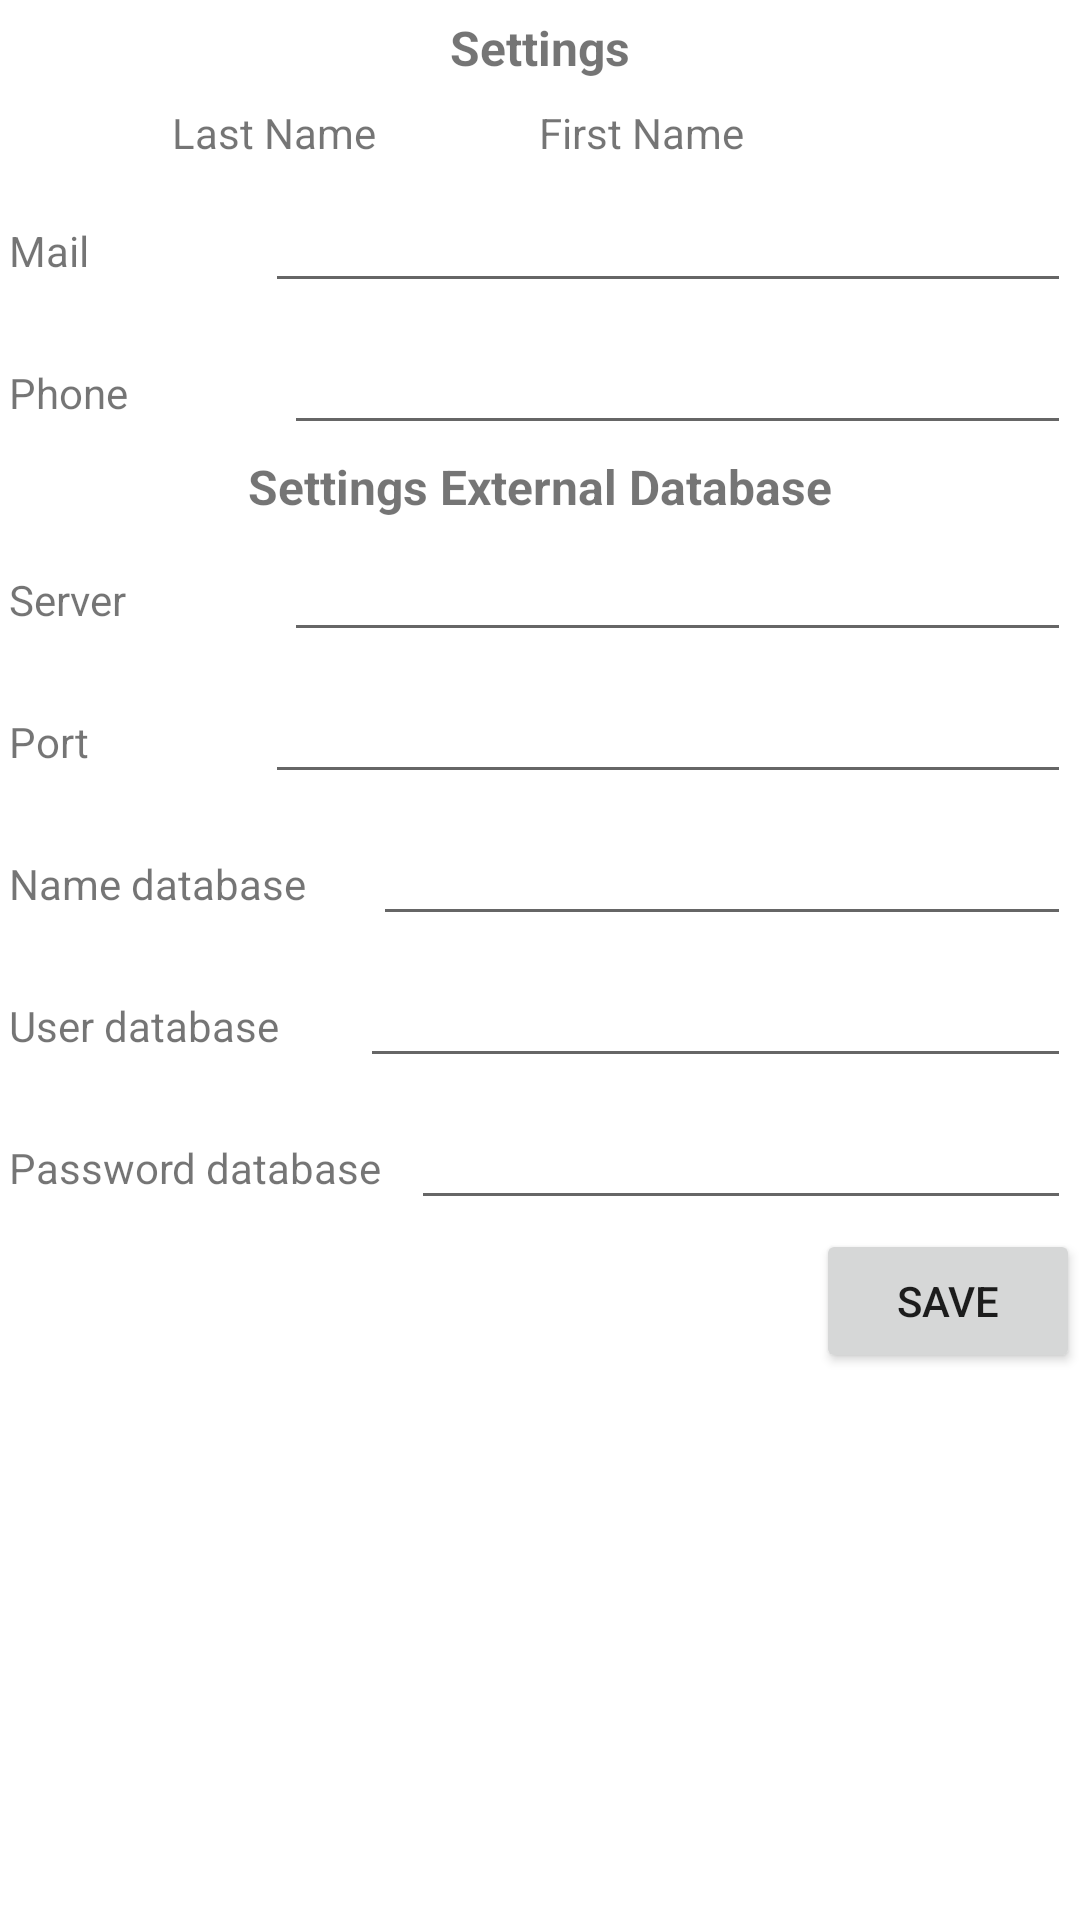

The Android layout XML behind this screen, and the referenced resources:
<!-- AndroidManifest.xml: application theme Theme.TechnicalAssistantAndroid -->
<!-- res/layout/fragment_settings_user.xml -->
<?xml version="1.0" encoding="utf-8"?>
<LinearLayout xmlns:android="http://schemas.android.com/apk/res/android"
              xmlns:tools="http://schemas.android.com/tools"
              android:layout_width="match_parent"
              android:layout_height="match_parent"
              tools:context=".ui.fragment_settings_user.FragmentSettingsUser" android:orientation="vertical"
              android:gravity="center_horizontal" android:layout_margin="10dp">
    <TextView
            android:text="@string/settings"
            android:layout_width="wrap_content"
            android:layout_height="wrap_content" android:id="@+id/textViewSettings" android:textSize="16sp"
            android:textStyle="bold" android:layout_margin="5dp"/>
    <LinearLayout
            android:orientation="horizontal"
            android:layout_width="match_parent"
            android:layout_height="wrap_content" android:layout_margin="3dp">
        <TextView
                android:text="@string/last_name"
                android:layout_width="wrap_content"
                android:layout_height="wrap_content" android:id="@+id/textViewLastName" android:layout_weight="1"
                android:gravity="center"/>
        <TextView
                android:text="@string/first_name"
                android:layout_width="wrap_content"
                android:layout_height="wrap_content" android:id="@+id/textViewFirstName" android:layout_weight="1"/>
    </LinearLayout>
    <LinearLayout
            android:layout_width="match_parent"
            android:layout_height="wrap_content" android:layout_margin="3dp">
        <TextView
                android:text="@string/mail"
                android:layout_width="wrap_content"
                android:layout_height="wrap_content" android:id="@+id/textViewMail" android:layout_weight="1"/>
        <EditText
                android:layout_width="wrap_content"
                android:layout_height="wrap_content"
                android:ems="10"
                android:id="@+id/textInputMail" android:layout_weight="1" android:inputType="textPersonName"
                android:autofillHints="hint"
                tools:ignore="LabelFor,TouchTargetSizeCheck,DuplicateSpeakableTextCheck,SpeakableTextPresentCheck"
        />
    </LinearLayout>
    <LinearLayout
            android:orientation="horizontal"
            android:layout_width="match_parent"
            android:layout_height="wrap_content" android:layout_margin="3dp">
        <TextView
                android:text="@string/phone"
                android:layout_width="wrap_content"
                android:layout_height="wrap_content" android:id="@+id/textViewPhone" android:layout_weight="1"/>
        <EditText
                android:layout_width="wrap_content"
                android:layout_height="wrap_content"
                android:ems="10"
                android:id="@+id/textInputPhone" android:layout_weight="1"
                android:autofillHints="hint"
                tools:ignore="LabelFor,TextFields,TouchTargetSizeCheck,DuplicateSpeakableTextCheck,SpeakableTextPresentCheck"
                android:inputType="text"/>
    </LinearLayout>
    <TextView
            android:text="@string/settings_external_database"
            android:layout_width="wrap_content"
            android:layout_height="wrap_content" android:id="@+id/textViewSettingsExternalDatabase"
            android:textSize="16sp"
            android:textStyle="bold"/>
    <LinearLayout
            android:orientation="horizontal"
            android:layout_width="match_parent"
            android:layout_height="wrap_content" android:layout_margin="3dp">
        <TextView
                android:text="@string/server"
                android:layout_width="wrap_content"
                android:layout_height="wrap_content" android:id="@+id/textViewServer" android:layout_weight="1"/>
        <EditText
                android:layout_width="wrap_content"
                android:layout_height="wrap_content"
                android:inputType="text"
                android:ems="10"
                android:id="@+id/textInputServer" android:layout_weight="1" android:autofillHints="hint"
                tools:ignore="LabelFor,TouchTargetSizeCheck,DuplicateSpeakableTextCheck,SpeakableTextPresentCheck"/>
    </LinearLayout>
    <LinearLayout
            android:orientation="horizontal"
            android:layout_width="match_parent"
            android:layout_height="wrap_content" android:layout_margin="3dp">
        <TextView
                android:text="@string/port"
                android:layout_width="wrap_content"
                android:layout_height="wrap_content" android:id="@+id/textViewPort" android:layout_weight="1"/>
        <EditText
                android:layout_width="wrap_content"
                android:layout_height="wrap_content"
                android:inputType="textPersonName"
                android:ems="10"
                android:id="@+id/textInputPort" android:layout_weight="1" android:autofillHints="hint"
                tools:ignore="LabelFor,TouchTargetSizeCheck,TextContrastCheck,DuplicateSpeakableTextCheck,SpeakableTextPresentCheck"/>
    </LinearLayout>
    <LinearLayout
            android:orientation="horizontal"
            android:layout_width="match_parent"
            android:layout_height="wrap_content" android:layout_margin="3dp">
        <TextView
                android:text="@string/name_database"
                android:layout_width="wrap_content"
                android:layout_height="wrap_content" android:id="@+id/textViewNameDatabase" android:layout_weight="1"/>
        <EditText
                android:layout_width="wrap_content"
                android:layout_height="wrap_content"
                android:inputType="textPersonName"
                android:ems="10"
                android:id="@+id/textInputNameDatabase" android:layout_weight="1" android:autofillHints="hint"
                tools:ignore="LabelFor,TouchTargetSizeCheck,DuplicateSpeakableTextCheck,SpeakableTextPresentCheck"/>
    </LinearLayout>
    <LinearLayout
            android:orientation="horizontal"
            android:layout_width="match_parent"
            android:layout_height="wrap_content" android:layout_margin="3dp">
        <TextView
                android:text="@string/user_database"
                android:layout_width="wrap_content"
                android:layout_height="wrap_content" android:id="@+id/textViewUserDatabase" android:layout_weight="1"/>
        <EditText
                android:layout_width="wrap_content"
                android:layout_height="wrap_content"
                android:inputType="textPersonName"
                android:ems="10"
                android:id="@+id/textInputUserDatabase" android:layout_weight="1" android:autofillHints="hint"
                tools:ignore="LabelFor,TouchTargetSizeCheck,DuplicateSpeakableTextCheck,SpeakableTextPresentCheck"/>
    </LinearLayout>
    <LinearLayout
            android:orientation="horizontal"
            android:layout_width="match_parent"
            android:layout_height="wrap_content" android:layout_margin="3dp">
        <TextView
                android:text="@string/password_database"
                android:layout_width="wrap_content"
                android:layout_height="wrap_content" android:id="@+id/textViewPasswordDatabase"
                android:layout_weight="1"/>
        <EditText
                android:layout_width="wrap_content"
                android:layout_height="wrap_content"
                android:inputType="textPersonName"
                android:ems="10"
                android:id="@+id/textInputPasswordDatabase" android:layout_weight="1"
                tools:ignore="LabelFor,TextFields,TouchTargetSizeCheck,DuplicateSpeakableTextCheck,SpeakableTextPresentCheck"
                android:autofillHints=""/>
    </LinearLayout>
    <LinearLayout
            android:orientation="horizontal"
            android:layout_width="match_parent"
            android:layout_height="wrap_content" android:gravity="end">
        <Button
                android:text="@string/save"
                android:layout_width="wrap_content"
                android:layout_height="wrap_content" android:id="@+id/buttonSaveSettingsUserData"/>
    </LinearLayout>
</LinearLayout>
<!-- resources referenced by this layout -->
<resources>
  <string name="first_name">First Name</string>
  <string name="last_name">Last Name</string>
  <string name="mail">Mail</string>
  <string name="name_database">Name database</string>
  <string name="password_database">Password database</string>
  <string name="phone">Phone</string>
  <string name="port">Port</string>
  <string name="save">save</string>
  <string name="server">Server</string>
  <string name="settings">Settings</string>
  <string name="settings_external_database">Settings External Database</string>
  <string name="user_database">User database</string>
  <style name="Theme.TechnicalAssistantAndroid" parent="Theme.MaterialComponents.DayNight.DarkActionBar">
          
          <item name="colorPrimary">@color/purple_500</item>
          <item name="colorPrimaryVariant">@color/purple_700</item>
          <item name="colorOnPrimary">@color/white</item>
          
          <item name="colorSecondary">@color/teal_200</item>
          <item name="colorSecondaryVariant">@color/teal_700</item>
          <item name="colorOnSecondary">@color/black</item>
          
          <item name="android:statusBarColor" tools:targetApi="l">?attr/colorPrimaryVariant</item>
          
      </style>
  <!-- not gathered from this repository: default colours our renderer supplied (Android Studio template values) -->
  <color name="purple_500">#FF6200EE</color>
  <color name="purple_700">#FF3700B3</color>
  <color name="teal_200">#FF03DAC5</color>
  <color name="teal_700">#FF018786</color>
  <color name="black">#FF000000</color>
  <color name="white">#FFFFFFFF</color>
</resources>
